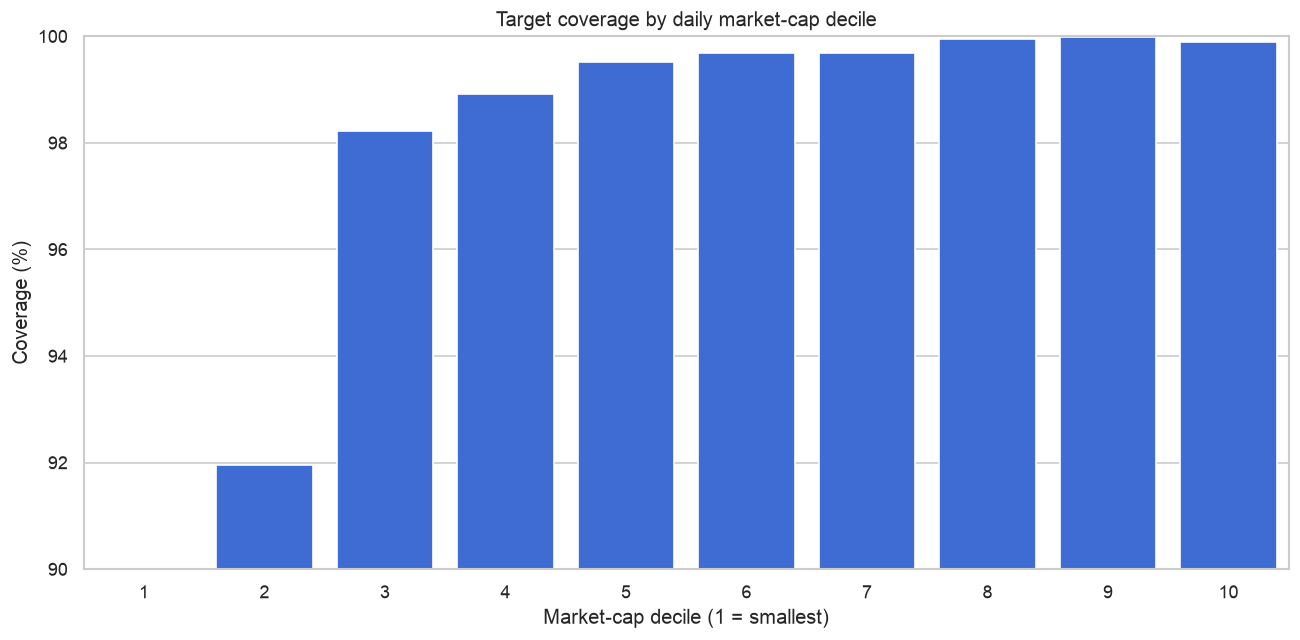

Values plotted in this chart, from the file beside it:
size_decile, stock_days, observed_targets, target_coverage
1, 360734, 310083, 0.8596
2, 360450, 331436, 0.9195
3, 360141, 353754, 0.9823
4, 359873, 355981, 0.9892
5, 359593, 357871, 0.9952
6, 359262, 358157, 0.9969
7, 359008, 357899, 0.9969
8, 358744, 358555, 0.9995
9, 358431, 358348, 0.9998
10, 358168, 357801, 0.999
